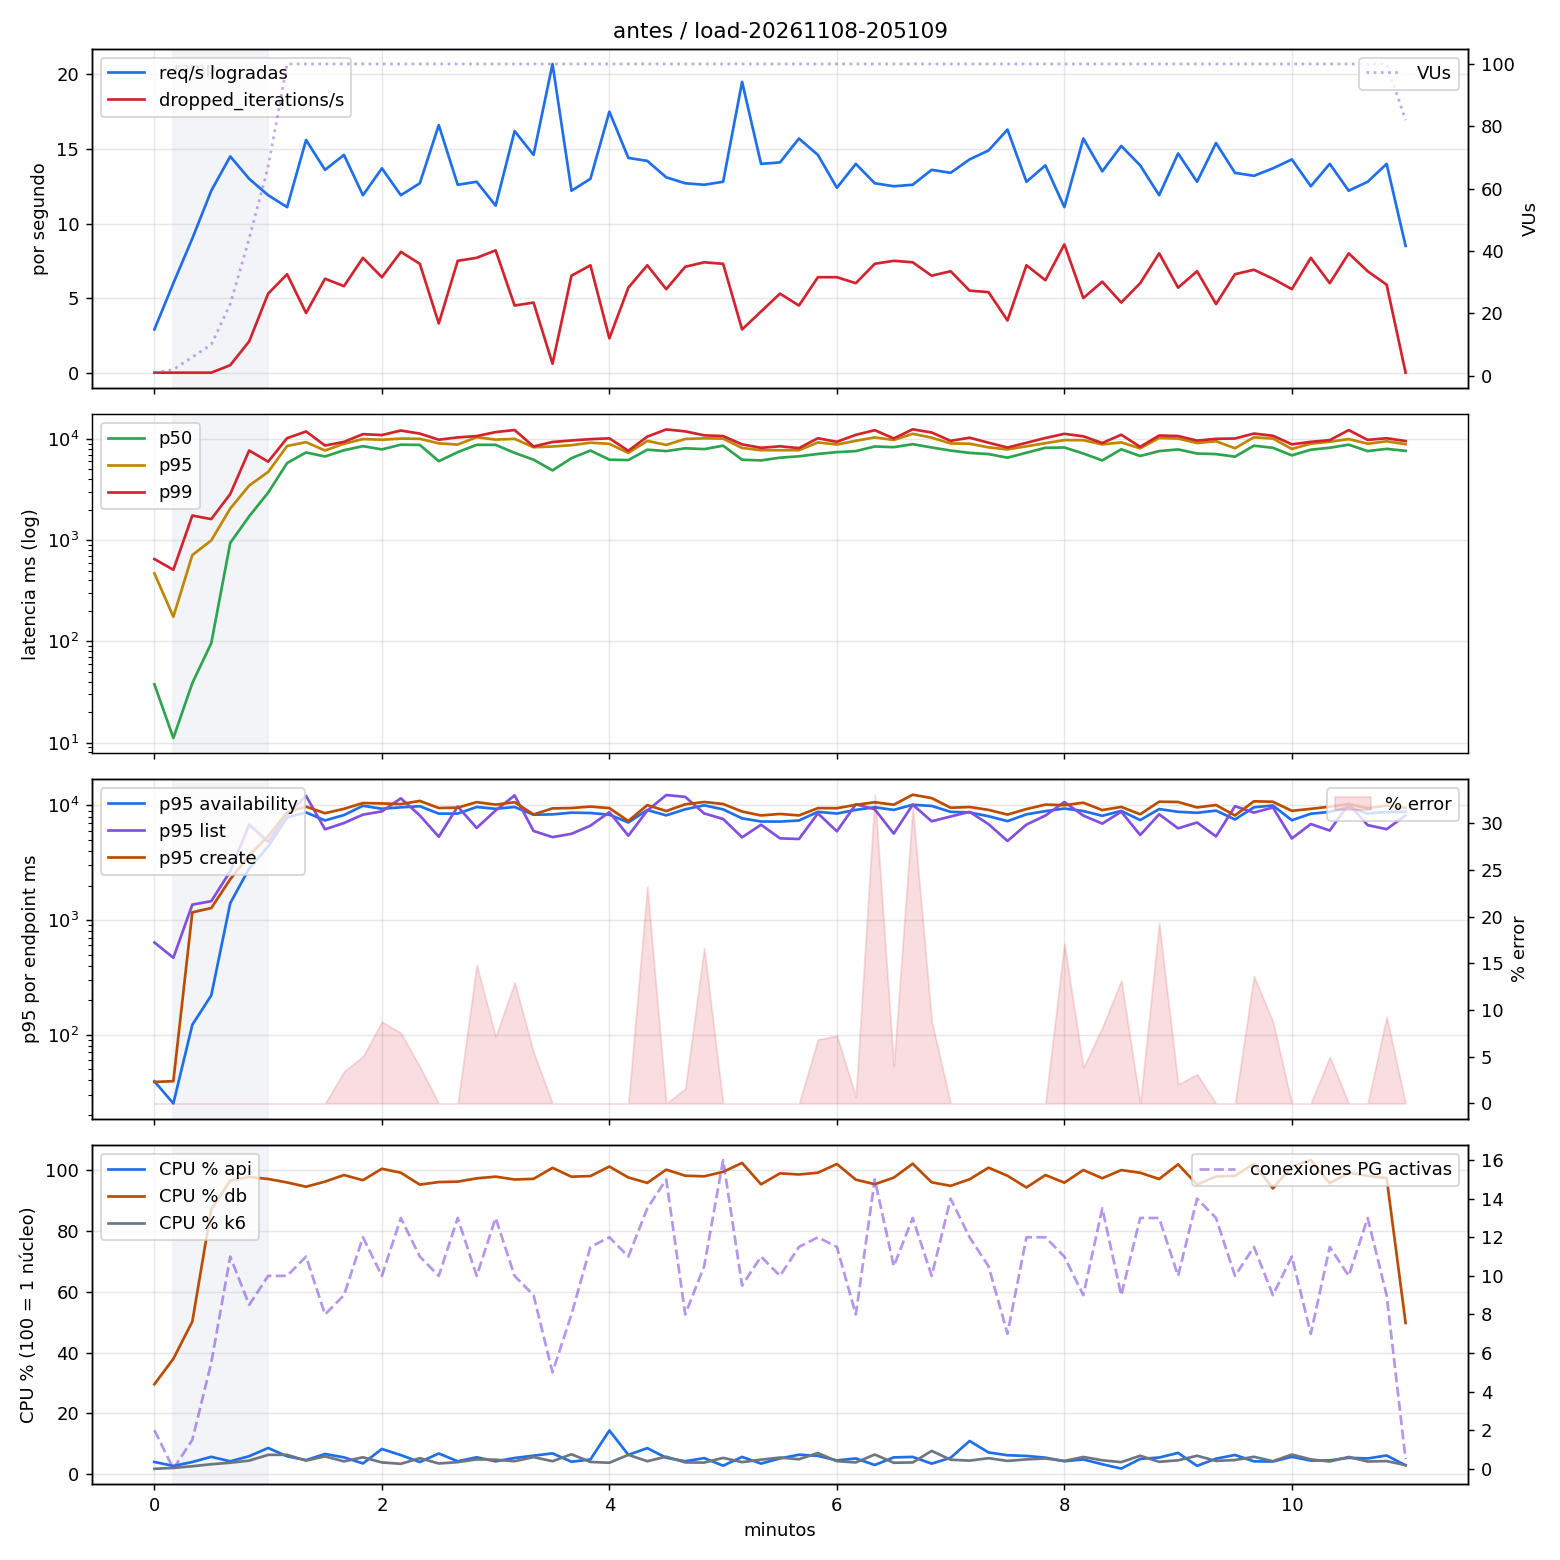

Data behind this chart, as committed beside it:
t_s, req_s, dropped_s, p50, p95, p99, error_pct, vus, p95_availability, p95_list, p95_create, phase, cpu_api, cpu_db, cpu_k6, mem_api_mib, mem_db_mib, pg_active, pg_lock_wait
0, 2.9, 0.0, 37.62, 469.2, 650.9, 0.0, 1.0, 39.19, 638, 38.72, ramp, 3.96, 29.57, 1.7, 22.0, 82.95, 2.0, 0.0
10, 6.0, 0.0, 11.08, 175.1, 509.9, 0.0, 2.0, 25.15, 468.9, 39.32, ramp, 2.64, 37.96, 2.0, 22.4, 89.4, 0.0, 0.0
20, 9.0, 0.0, 38.67, 713, 1752, 0.0, 6.0, 122, 1363, 1168, ramp, 3.94, 50.22, 2.55, 23.35, 94.85, 1.5, 0.0
30, 12.2, 0.0, 96.07, 995.1, 1616, 0.0, 10.0, 220.4, 1461, 1273, ramp, 5.66, 87.26, 3.2, 24.5, 112.3, 5.5, 0.0
40, 14.5, 0.5, 939.7, 2054, 2860, 0.0, 23.0, 1404, 2663, 2269, ramp, 4.16, 96.67, 3.7, 25.8, 115.8, 11.0, 0.0
50, 13.0, 2.1, 1723, 3468, 7700, 0.0, 44.0, 2820, 6793, 3654, ramp, 5.86, 97.86, 4.4, 28.65, 118.7, 8.5, 0.0
60, 11.9, 5.3, 2951, 4725, 5972, 0.0, 67.0, 4385, 4827, 5398, steady, 8.56, 97.21, 6.3, 29.3, 120.8, 10.0, 0.0
70, 11.1, 6.6, 5789, 8539, 10200, 0.0, 100.0, 7854, 8276, 8718, steady, 5.82, 96.06, 6.3, 29.7, 119.4, 10.0, 0.0
80, 15.6, 4.0, 7369, 9308, 11874, 0.0, 100.0, 8695, 12111, 9757, steady, 4.57, 94.65, 4.4, 30.7, 117.9, 11.0, 0.0
90, 13.6, 6.3, 6720, 7708, 8623, 0.0, 100.0, 7399, 6191, 8553, steady, 6.58, 96.33, 5.8, 30.8, 121.2, 8.0, 0.0
100, 14.6, 5.8, 7748, 8978, 9367, 3.42, 100.0, 8242, 7020, 9340, steady, 5.46, 98.5, 4.15, 31.4, 118.8, 9.0, 0.0
110, 11.9, 7.7, 8501, 9994, 11172, 5.04, 100.0, 9931, 8309, 10491, steady, 3.47, 96.8, 5.5, 31.9, 117.7, 12.0, 0.0
120, 13.7, 6.4, 7897, 9834, 10946, 8.76, 100.0, 9352, 8870, 10406, steady, 8.23, 100.6, 3.8, 31.9, 129.4, 10.0, 0.0
130, 11.9, 8.1, 8792, 10103, 12134, 7.56, 100.0, 9621, 11529, 10269, steady, 6.22, 99.26, 3.35, 31.95, 121.3, 13.0, 0.0
140, 12.7, 7.3, 8743, 10049, 11314, 3.94, 100.0, 9842, 8177, 10951, steady, 3.92, 95.34, 5.2, 32.0, 122.2, 11.0, 0.0
150, 16.6, 3.3, 6043, 9056, 9844, 0.0, 100.0, 8484, 5331, 9493, steady, 6.75, 96.19, 3.45, 31.9, 114.3, 10.0, 0.0
160, 12.6, 7.5, 7421, 8816, 10378, 0.0, 100.0, 8490, 9785, 9565, steady, 4.18, 96.33, 3.9, 32.0, 120.4, 13.0, 0.0
170, 12.8, 7.7, 8766, 10423, 10687, 14.84, 100.0, 9691, 6362, 10687, steady, 5.5, 97.41, 4.8, 31.7, 122.7, 10.0, 0.0
180, 11.2, 8.2, 8750, 9864, 11712, 7.14, 100.0, 9345, 9044, 10162, steady, 4.16, 97.97, 4.7, 31.8, 114.9, 13.0, 0.0
190, 16.2, 4.5, 7297, 10036, 12268, 12.96, 100.0, 9691, 12232, 10675, steady, 5.26, 97.03, 4.2, 31.7, 121.8, 10.0, 0.0
200, 14.6, 4.7, 6246, 8296, 8442, 5.48, 100.0, 8296, 5986, 8344, steady, 6.02, 97.25, 5.55, 31.9, 117.8, 9.0, 0.0
210, 20.7, 0.6, 4895, 8432, 9342, 0.0, 100.0, 8353, 5289, 9425, steady, 6.78, 100.9, 4.2, 31.9, 119.8, 5.0, 0.0
220, 12.2, 6.5, 6469, 8693, 9678, 0.0, 100.0, 8648, 5653, 9486, steady, 4.03, 97.95, 6.5, 31.7, 115.3, 8.0, 0.0
230, 13.0, 7.2, 7695, 9200, 9969, 0.0, 100.0, 8591, 6659, 9779, steady, 4.78, 98.18, 3.95, 31.95, 119.3, 11.5, 0.0
240, 17.5, 2.3, 6249, 8962, 10159, 0.0, 100.0, 8301, 8737, 9468, steady, 14.33, 101.3, 3.7, 32.2, 120.9, 12.0, 0.0
250, 14.4, 5.7, 6196, 7285, 7650, 0.0, 100.0, 7105, 5447, 7317, steady, 6.3, 97.7, 6.3, 32.1, 118.0, 11.0, 0.0
260, 14.2, 7.2, 7843, 9588, 10567, 23.24, 100.0, 9127, 9008, 10064, steady, 8.51, 95.91, 4.2, 32.0, 116.2, 13.5, 0.0
270, 13.1, 5.6, 7594, 8744, 12432, 0.0, 100.0, 8190, 12318, 8933, steady, 5.34, 100.3, 5.7, 32.2, 121.7, 15.0, 0.0
280, 12.7, 7.1, 8098, 10014, 11907, 1.57, 100.0, 9254, 11875, 10225, steady, 4.19, 98.28, 3.8, 32.0, 119.1, 8.0, 0.0
290, 12.6, 7.4, 7950, 10172, 10879, 16.67, 100.0, 10021, 8518, 10718, steady, 5.23, 98.08, 3.75, 32.05, 121.6, 10.5, 0.0
300, 12.8, 7.3, 8593, 10095, 10693, 0.0, 100.0, 9234, 7617, 10294, steady, 2.73, 99.55, 5.3, 31.9, 119.8, 16.0, 0.0
310, 19.5, 2.9, 6242, 8159, 8852, 0.0, 100.0, 7716, 5270, 8844, steady, 5.62, 102.5, 3.9, 32.1, 122.5, 9.5, 0.0
320, 14.0, 4.1, 6145, 7756, 8189, 0.0, 100.0, 7242, 6783, 8177, steady, 3.42, 95.44, 4.7, 31.9, 119.7, 11.0, 0.0
330, 14.1, 5.3, 6540, 7750, 8474, 0.0, 100.0, 7226, 5163, 8427, steady, 5.12, 99.06, 5.4, 32.2, 119.4, 10.0, 0.0
340, 15.7, 4.5, 6747, 7755, 8135, 0.0, 100.0, 7391, 5095, 8185, steady, 6.35, 98.68, 4.85, 31.95, 114.3, 11.5, 0.0
350, 14.6, 6.4, 7118, 9246, 10175, 6.85, 100.0, 8788, 8529, 9471, steady, 5.96, 99.27, 6.9, 32.3, 121.3, 12.0, 0.0
360, 12.4, 6.4, 7423, 8822, 9383, 7.26, 100.0, 8497, 5947, 9455, steady, 4.46, 102.1, 4.2, 31.95, 121.2, 11.5, 0.0
370, 14.0, 6.0, 7594, 9604, 10999, 0.71, 100.0, 9146, 10241, 10128, steady, 5.11, 96.97, 3.8, 32.1, 119.3, 8.0, 0.0
380, 12.7, 7.3, 8444, 10378, 12229, 33.07, 100.0, 9636, 9258, 10663, steady, 2.96, 95.49, 6.4, 31.9, 121.7, 15.0, 0.0
390, 12.5, 7.5, 8303, 9787, 10133, 4.0, 100.0, 9141, 5674, 10145, steady, 5.46, 97.64, 3.7, 31.9, 120.2, 10.5, 0.0
400, 12.6, 7.4, 8891, 11266, 12463, 31.75, 100.0, 10139, 10152, 12397, steady, 5.62, 102.2, 3.8, 32.0, 120.5, 13.0, 0.0
410, 13.6, 6.5, 8248, 10314, 11597, 8.82, 100.0, 9895, 7273, 11592, steady, 3.4, 96.11, 7.6, 32.0, 114.7, 10.0, 0.0
420, 13.4, 6.8, 7691, 9043, 9596, 0.0, 100.0, 8796, 8003, 9547, steady, 5.33, 94.94, 4.7, 32.2, 120.6, 14.0, 0.0
430, 14.3, 5.5, 7292, 8991, 10301, 0.0, 100.0, 8680, 8794, 9688, steady, 10.87, 97.1, 4.4, 22.5, 121.6, 12.0, 0.0
440, 14.9, 5.4, 7101, 8272, 9193, 0.0, 100.0, 8052, 6867, 9142, steady, 7.09, 100.9, 5.2, 27.45, 116.9, 10.5, 0.0
450, 16.3, 3.5, 6543, 7893, 8238, 0.0, 100.0, 7292, 4898, 8318, steady, 6.17, 98.27, 4.3, 31.6, 118.6, 7.0, 0.0
460, 12.8, 7.2, 7322, 8474, 9175, 0.0, 100.0, 8362, 6806, 9296, steady, 5.94, 94.4, 4.8, 31.4, 117.1, 12.0, 0.0
470, 13.9, 6.2, 8191, 9100, 10237, 0.0, 100.0, 8916, 8155, 10166, steady, 5.37, 98.5, 5.1, 31.8, 121.9, 12.0, 0.0
480, 11.1, 8.6, 8248, 9748, 11252, 17.12, 100.0, 9391, 10710, 10053, steady, 4.2, 95.99, 4.3, 31.8, 128.0, 11.0, 0.0
490, 15.7, 5.0, 7194, 9742, 10636, 3.82, 100.0, 8933, 8152, 10562, steady, 4.77, 100.2, 5.6, 31.9, 123.3, 9.0, 0.0
500, 13.5, 6.1, 6144, 8849, 9128, 8.15, 100.0, 8119, 6940, 9106, steady, 3.2, 97.45, 4.5, 31.95, 123.1, 13.5, 0.0
510, 15.2, 4.7, 7918, 9256, 11025, 13.16, 100.0, 8963, 8816, 9712, steady, 1.77, 100.1, 3.9, 32.2, 121.0, 9.0, 0.0
520, 13.9, 6.0, 6792, 8093, 8369, 0.0, 100.0, 7446, 5519, 8370, steady, 4.95, 99.25, 6.0, 32.3, 124.8, 13.0, 0.0
530, 11.9, 8.0, 7599, 10249, 10833, 19.33, 100.0, 9298, 8370, 10780, steady, 5.41, 97.19, 4.0, 32.25, 121.8, 13.0, 0.0
540, 14.7, 5.7, 7892, 10100, 10702, 2.04, 100.0, 8796, 6314, 10719, steady, 6.94, 102, 4.5, 32.3, 124.2, 10.0, 0.0
550, 12.8, 6.8, 7189, 9124, 9646, 3.12, 100.0, 8620, 7100, 9609, steady, 2.67, 95.37, 6.0, 32.4, 119.5, 14.0, 0.0
560, 15.4, 4.6, 7097, 9510, 10042, 0.0, 100.0, 9012, 5362, 10080, steady, 5.04, 98.04, 4.3, 32.2, 124.3, 13.0, 0.0
570, 13.4, 6.6, 6694, 8098, 10123, 0.0, 100.0, 7544, 9847, 8175, steady, 6.26, 98.24, 4.6, 32.4, 122.4, 10.0, 0.0
580, 13.2, 6.9, 8597, 10406, 11324, 13.64, 100.0, 9632, 8655, 10867, steady, 4.16, 102.2, 5.65, 32.3, 123.9, 11.5, 0.0
590, 13.7, 6.3, 8192, 10105, 10773, 8.76, 100.0, 9987, 9596, 10761, steady, 4.09, 94.1, 4.2, 32.4, 120.0, 9.0, 0.0
... 7 more rows
